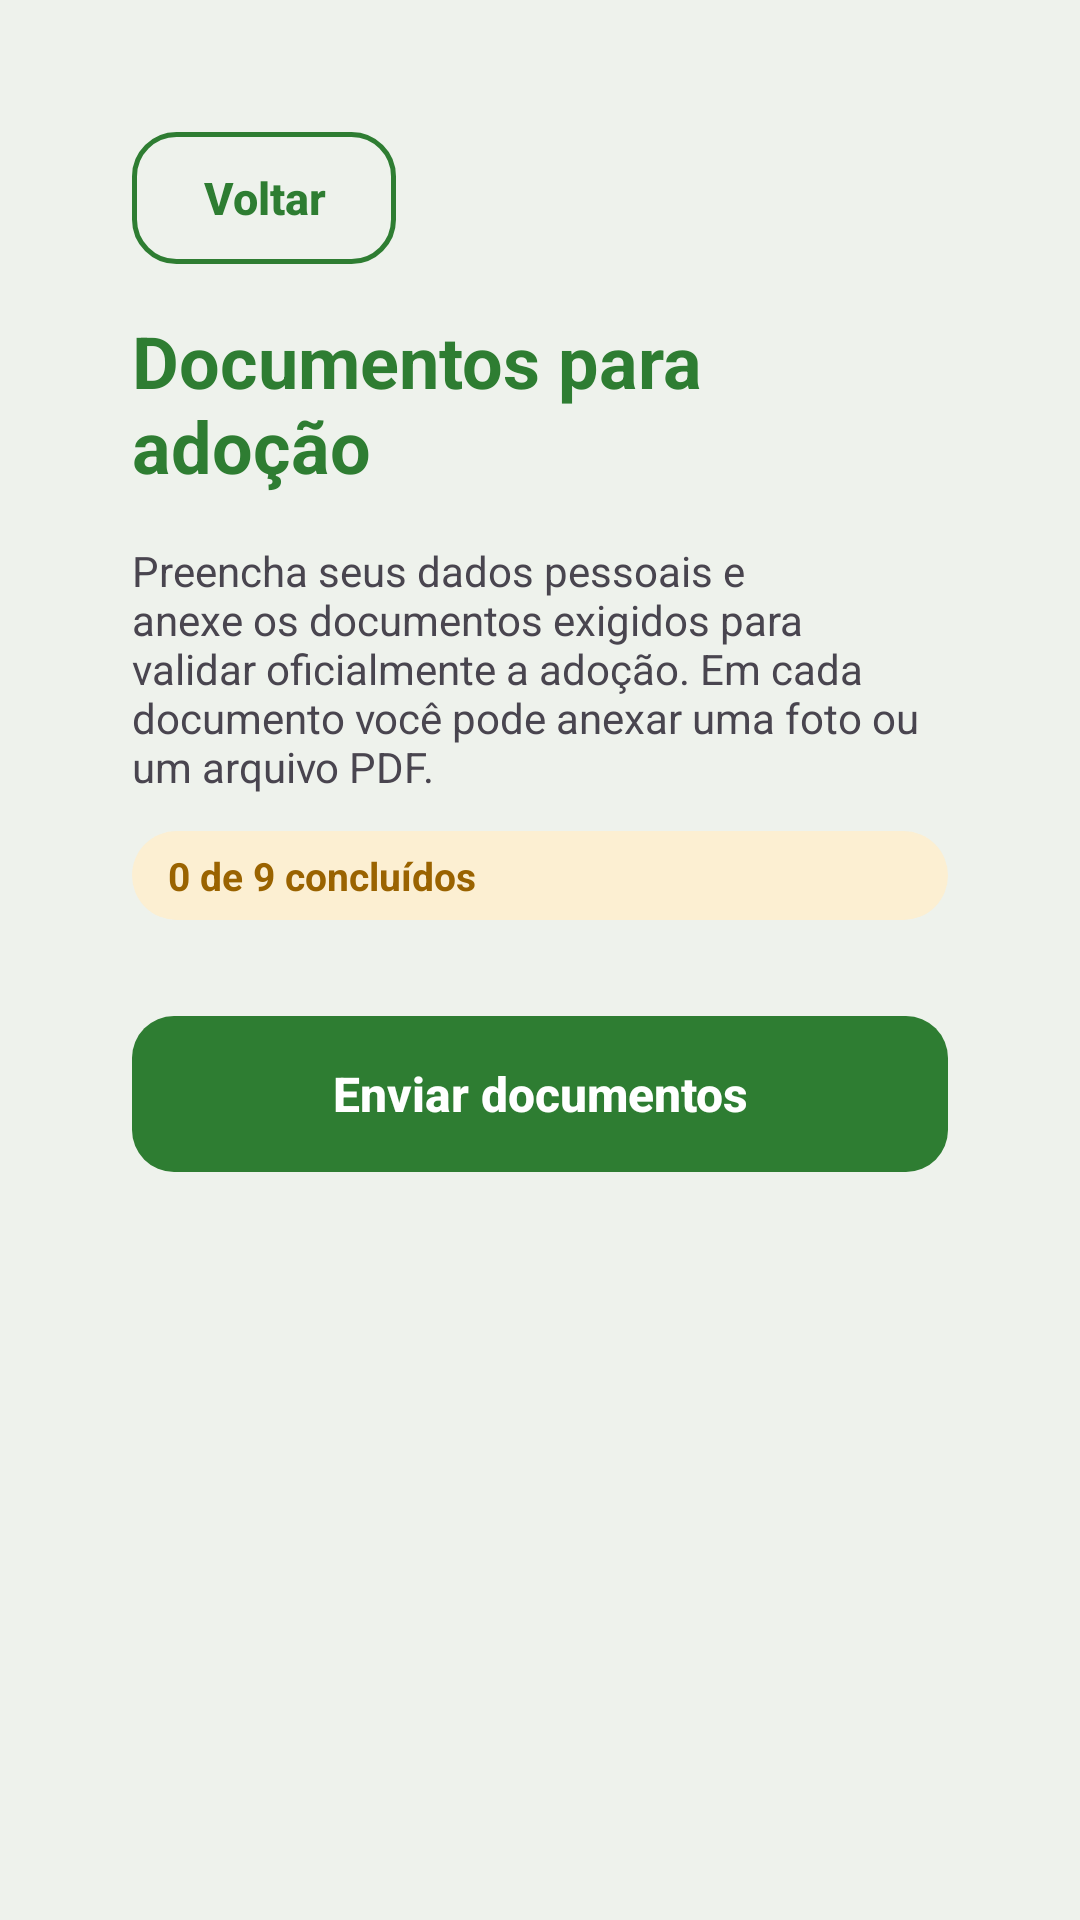

This screen was rendered from an Android layout file. Write that file and the resources it references.
<!-- AndroidManifest.xml: application theme Theme.TocaDosPeludos -->
<!-- res/layout/activity_documents.xml -->
<?xml version="1.0" encoding="utf-8"?>
<ScrollView xmlns:android="http://schemas.android.com/apk/res/android"
    xmlns:tools="http://schemas.android.com/tools"
    android:layout_width="match_parent"
    android:layout_height="match_parent"
    android:background="@color/grey"
    android:padding="20dp"
    tools:context=".DocumentActivity">

    <LinearLayout
        android:layout_width="match_parent"
        android:layout_height="wrap_content"
        android:orientation="vertical"
        android:background="@drawable/rounded_background"
        android:padding="24dp">

        <Button
            android:id="@+id/btnBackDocuments"
            style="@style/OutlineButton"
            android:layout_width="wrap_content"
            android:layout_height="wrap_content"
            android:text="@string/action_back"
            android:layout_marginBottom="16dp" />

        <TextView
            android:layout_width="match_parent"
            android:layout_height="wrap_content"
            android:text="@string/documents_title"
            android:textSize="24sp"
            android:textStyle="bold"
            android:textColor="@color/dark_green"
            android:layout_marginBottom="16dp" />

        <TextView
            android:layout_width="match_parent"
            android:layout_height="wrap_content"
            android:text="@string/documents_intro"
            android:textSize="14sp"
            android:layout_marginBottom="12dp" />

        <TextView
            android:id="@+id/tvProgress"
            android:layout_width="match_parent"
            android:layout_height="wrap_content"
            android:text="0 de 9 concluídos"
            android:textSize="13sp"
            android:textStyle="bold"
            android:textColor="@color/status_pending"
            android:background="@drawable/bg_chip_pending"
            android:paddingStart="12dp"
            android:paddingEnd="12dp"
            android:paddingTop="6dp"
            android:paddingBottom="6dp"
            android:layout_marginBottom="24dp" />

        
        <LinearLayout
            android:id="@+id/formContainer"
            android:layout_width="match_parent"
            android:layout_height="wrap_content"
            android:orientation="vertical" />

        <Button
            android:id="@+id/btnSubmitDocuments"
            style="@style/PrimaryButton"
            android:layout_width="match_parent"
            android:layout_height="wrap_content"
            android:text="@string/documents_submit"
            android:layout_marginTop="8dp" />

    </LinearLayout>
</ScrollView>
<!-- resources referenced by this layout -->
<resources>
  <color name="dark_green">#2E7D32</color>
  <color name="grey">#EEF2EC</color>
  <color name="status_pending">#9A6300</color>
  <!-- drawable bg_chip_pending (drawable) -->
  <?xml version="1.0" encoding="utf-8"?>
  <shape xmlns:android="http://schemas.android.com/apk/res/android"
      android:shape="rectangle">
      <solid android:color="@color/amber_container" />
      <corners android:radius="20dp" />
  </shape>
  <string name="action_back">Voltar</string>
  <string name="documents_intro">Preencha seus dados pessoais e anexe os documentos exigidos para validar oficialmente a adoção. Em cada documento você pode anexar uma foto ou um arquivo PDF.</string>
  <string name="documents_submit">Enviar documentos</string>
  <string name="documents_title">Documentos para adoção</string>
  <style name="OutlineButton">
          <item name="android:background">@drawable/bg_button_outline</item>
          <item name="android:textColor">@color/green_primary</item>
          <item name="android:textAllCaps">false</item>
          <item name="android:textSize">15sp</item>
          <item name="android:textStyle">bold</item>
          <item name="android:minHeight">44dp</item>
          <item name="android:paddingStart">20dp</item>
          <item name="android:paddingEnd">20dp</item>
          <item name="android:stateListAnimator">@null</item>
      </style>
  <style name="PrimaryButton">
          <item name="android:background">@drawable/bg_button_primary</item>
          <item name="android:textColor">@color/white</item>
          <item name="android:textAllCaps">false</item>
          <item name="android:textSize">16sp</item>
          <item name="android:textStyle">bold</item>
          <item name="android:minHeight">52dp</item>
          <item name="android:paddingStart">24dp</item>
          <item name="android:paddingEnd">24dp</item>
          <item name="android:stateListAnimator">@null</item>
          <item name="android:elevation">0dp</item>
      </style>
  <style name="Theme.TocaDosPeludos" parent="Base.Theme.TocaDosPeludos" />
  <color name="amber_container">#FCEFD2</color>
  <!-- drawable bg_button_outline (drawable) -->
  <?xml version="1.0" encoding="utf-8"?>
  <ripple xmlns:android="http://schemas.android.com/apk/res/android"
      android:color="#332E7D32">
      <item>
          <shape android:shape="rectangle">
              <solid android:color="@android:color/transparent" />
              <corners android:radius="14dp" />
              <stroke
                  android:width="1.5dp"
                  android:color="@color/green_primary" />
          </shape>
      </item>
  </ripple>
  <color name="green_primary">#2E7D32</color>
  <!-- drawable bg_button_primary (drawable) -->
  <?xml version="1.0" encoding="utf-8"?>
  <ripple xmlns:android="http://schemas.android.com/apk/res/android"
      android:color="#33FFFFFF">
      <item>
          <shape android:shape="rectangle">
              <solid android:color="@color/green_primary" />
              <corners android:radius="14dp" />
          </shape>
      </item>
  </ripple>
  <color name="white">#FFFFFFFF</color>
  <color name="green_container">#DBEFDC</color>
  <color name="on_green_container">#15401A</color>
  <color name="amber">#F49E0B</color>
  <color name="surface">#FFFFFFFF</color>
  <color name="text_primary">#1A1C19</color>
  <color name="outline">#DCE3DA</color>
  <color name="green_dark">#1B5E20</color>
</resources>
